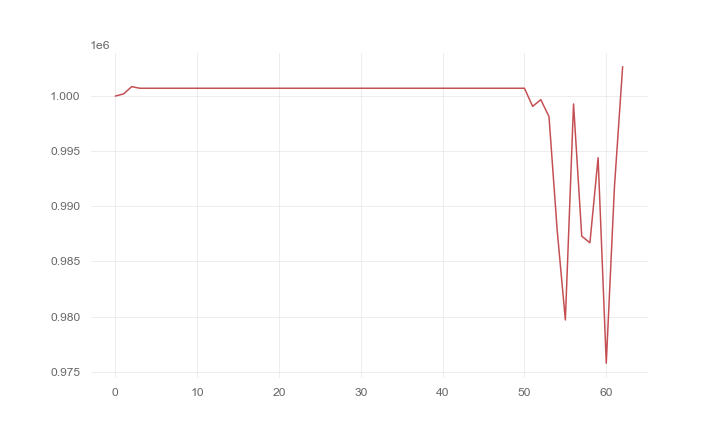

The data file committed next to this chart (first rows):
, 0
0, 1000000
1, 1000191
2, 1000853
3, 1000706
4, 1000706
5, 1000706
6, 1000706
7, 1000706
8, 1000706
9, 1000706
10, 1000706
11, 1000706
12, 1000706
13, 1000706
14, 1000706
15, 1000706
16, 1000706
17, 1000706
18, 1000706
19, 1000706
20, 1000706
21, 1000706
22, 1000706
23, 1000706
24, 1000706
25, 1000706
26, 1000706
27, 1000706
28, 1000706
29, 1000706
30, 1000706
31, 1000706
32, 1000706
33, 1000706
34, 1000706
35, 1000706
36, 1000706
37, 1000706
38, 1000706
39, 1000706
40, 1000706
41, 1000706
42, 1000706
43, 1000706
44, 1000706
45, 1000706
46, 1000706
47, 1000706
48, 1000706
49, 1000706
50, 1000706
51, 999063
52, 999669
53, 998136
54, 987827
55, 979697
56, 999281
57, 987298
58, 986693
59, 994405
... 3 more rows
